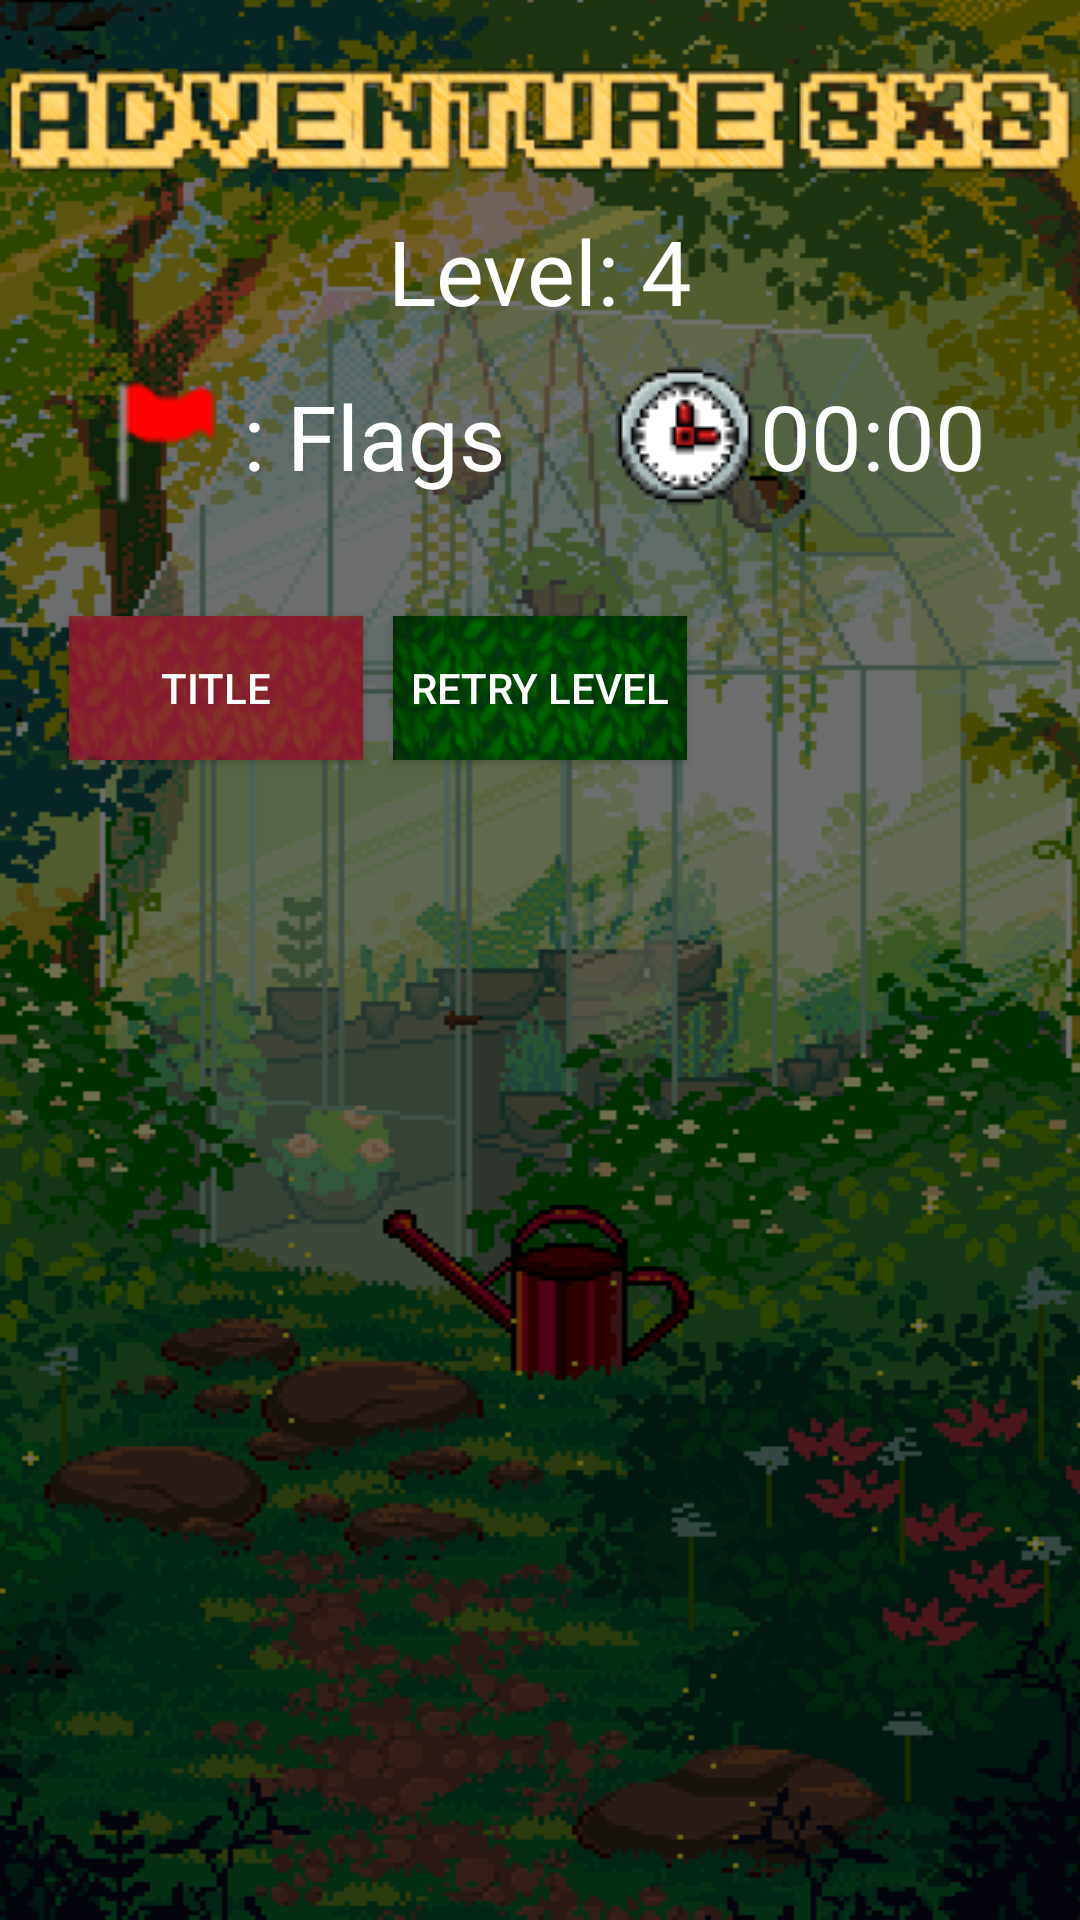

This screen was rendered from an Android layout file. Write that file and the resources it references.
<!-- AndroidManifest.xml: application theme Theme.Design.NoActionBar -->
<!-- res/layout/storymed.xml -->
<RelativeLayout android:layout_height="match_parent"
    android:layout_width="match_parent"
    android:background="@drawable/background"
    xmlns:android="http://schemas.android.com/apk/res/android">
    
    <LinearLayout
        android:layout_width="match_parent"
        android:layout_height="match_parent"
        android:orientation="vertical"
        >
        <ImageView
            android:layout_width="wrap_content"
            android:layout_height="wrap_content"
            android:layout_gravity="center"
            android:src="@drawable/aeight"
            android:layout_marginTop="20dp"
            />
        <TextView
            android:layout_width="wrap_content"
            android:layout_height="wrap_content"
            android:layout_gravity="center"
            android:text="Level: 4"
            android:textSize="30sp"
            android:id="@+id/levelnum"
            android:layout_marginTop="10dp"
            android:textColor="#FFFFFF"
            />
        <LinearLayout
            android:layout_width="wrap_content"
            android:layout_marginTop="10dp"
            android:layout_height="wrap_content"
            android:orientation="horizontal"
            android:layout_gravity="center_horizontal" >
            <ImageView
                android:layout_width="wrap_content"
                android:layout_height="wrap_content"
                android:src="@drawable/uiflag"
                android:id="@+id/flag"
                android:onClick="toggleflag"
                />
            <TextView
                android:layout_width="wrap_content"
                android:layout_height="wrap_content"
                android:text=": Flags"
                android:id="@+id/flagnum"
                android:layout_gravity="center"
                android:textColor="#FFFFFF"
                android:textSize="30sp"
                />
            <ImageView
                android:layout_width="wrap_content"
                android:layout_height="wrap_content"
                android:src="@drawable/clock"
                android:layout_marginLeft="35dp"
                />
            <Chronometer
                android:id="@+id/chronometer"
                android:layout_width="wrap_content"
                android:layout_height="wrap_content"
                android:layout_gravity="center"
                android:textSize="30sp" />
        </LinearLayout>
        <GridLayout
            android:layout_width="wrap_content"
            android:layout_gravity="center"
            android:layout_height="wrap_content"
            android:columnCount="8"
            android:id="@+id/grid"
            android:layout_marginTop="10dp"
            android:layout_marginBottom="20dp"
            android:rowCount="8" >
        </GridLayout>
        <LinearLayout
            android:layout_width="wrap_content"
            android:layout_height="wrap_content"
            android:layout_gravity="center_horizontal"
            android:orientation="horizontal" >
            <Button
                android:layout_width="wrap_content"
                android:layout_height="wrap_content"
                android:text="Title"
                android:layout_margin="5dp"
                android:background="@drawable/buttonbg2"
                android:onClick="back"
                />
            <Button
                android:layout_width="wrap_content"
                android:layout_height="wrap_content"
                android:text="Retry level"
                android:onClick="reset"
                android:layout_margin="5dp"
                android:background="@drawable/buttonbg"
                />
            <Button
                android:layout_width="wrap_content"
                android:layout_height="wrap_content"
                android:text="Next Zone"
                android:visibility="invisible"
                android:onClick="tohard"
                android:layout_margin="5dp"
                android:id="@+id/zone"
                android:background="@drawable/buttonbg3"
                />
        </LinearLayout>

    </LinearLayout>
</RelativeLayout>
<!-- resources referenced by this layout -->
<resources>
  <!-- drawable aeight: png bitmap (drawable, 27076 bytes) -->
  <!-- drawable background: png bitmap (drawable, 33483 bytes) -->
  <!-- drawable buttonbg: png bitmap (drawable, 5844 bytes) -->
  <!-- drawable buttonbg2: png bitmap (drawable, 5285 bytes) -->
  <!-- drawable buttonbg3: png bitmap (drawable, 2602 bytes) -->
  <!-- drawable clock: png bitmap (drawable, 3052 bytes) -->
  <!-- drawable uiflag: png bitmap (drawable, 1009 bytes) -->
</resources>
